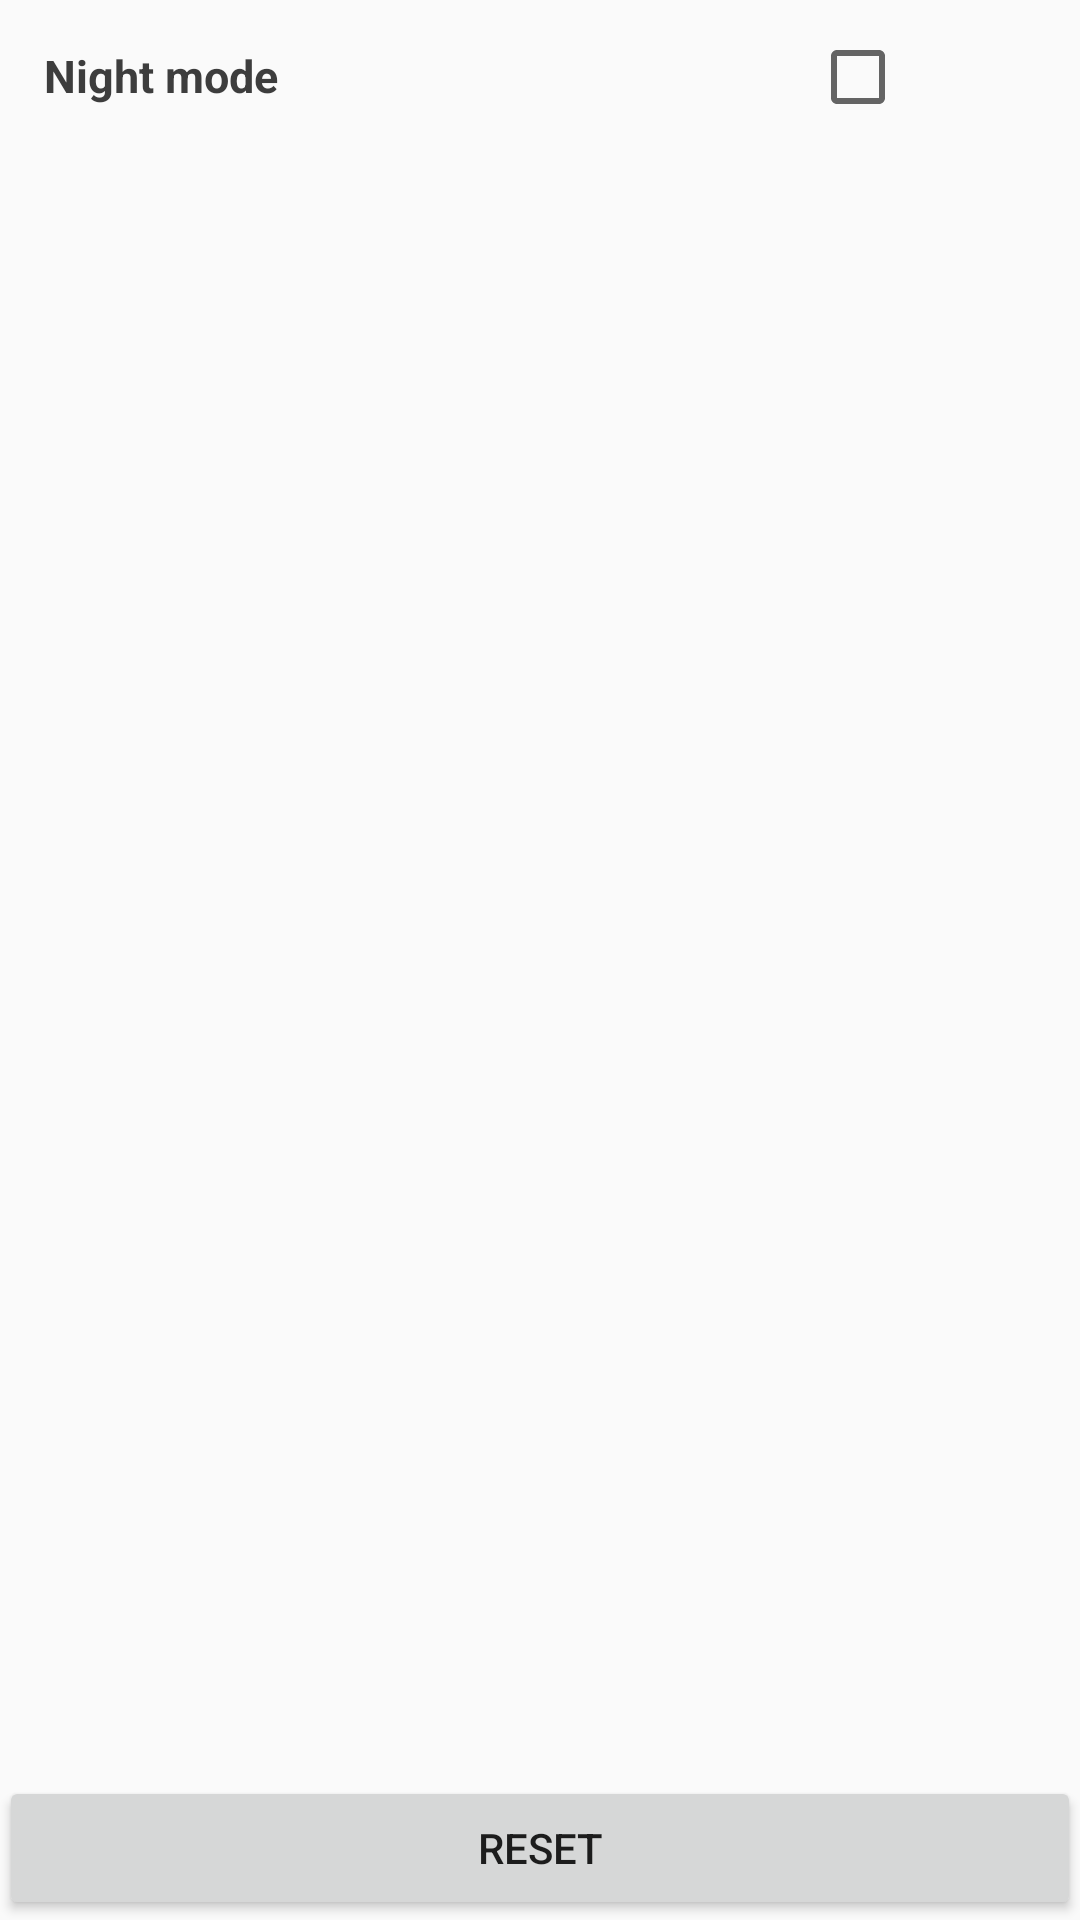

This screen was rendered from an Android layout file. Write that file and the resources it references.
<!-- AndroidManifest.xml: application theme AppTheme -->
<!-- res/layout/activity_settings.xml -->
<?xml version="1.0" encoding="utf-8"?>
<LinearLayout
    xmlns:android="http://schemas.android.com/apk/res/android"
    xmlns:tools="http://schemas.android.com/tools"
    android:layout_width="match_parent"
    android:layout_height="match_parent"
    android:paddingBottom="@dimen/activity_vertical_margin"
    android:paddingLeft="@dimen/activity_horizontal_margin"
    android:paddingRight="@dimen/activity_horizontal_margin"
    android:paddingTop="@dimen/activity_vertical_margin"
    android:orientation="vertical"
    android:weightSum="1"
    tools:context="com.gnr.esgi.googlenewsreader.activities.SettingsActivity">

    <LinearLayout
        android:orientation="horizontal"
        android:layout_weight="1"
        android:layout_width="match_parent"
        android:layout_height="wrap_content">

        <TextView
            android:id="@+id/settings_night_mode"
            android:textColor="#3d3d3d"
            android:typeface="sans"
            android:textSize="15dip"
            android:textStyle="bold"
            android:layout_weight="0.9"
            android:padding="15dip"
            android:text="@string/settings_night_mode"
            android:layout_width="0dp"
            android:layout_height="wrap_content" />

        <CheckBox
            android:id="@+id/settings_night_mode_checkbox"
            android:layout_weight="0.3"
            android:layout_width="0dp"
            android:layout_height="wrap_content" />

    </LinearLayout>

    <Button
        android:id="@+id/settings_purge"
        android:text="@string/settings_purge"
        android:layout_weight="1"
        android:layout_width="match_parent"
        android:layout_height="wrap_content" />

</LinearLayout>
<!-- resources referenced by this layout -->
<resources>
  <string name="settings_night_mode">Night mode</string>
  <string name="settings_purge">Reset</string>
  <style name="AppTheme" parent="Theme.AppCompat.Light.DarkActionBar">
          <item name="colorPrimary">@color/colorPrimary</item>
          <item name="colorPrimaryDark">@color/colorPrimaryDark</item>
          <item name="colorAccent">@color/colorAccent</item>
          <item name="actionModeBackground">@color/colorPrimary</item>
          <item name="actionBarPopupTheme">@style/AppTheme</item>
          <item name="android:activatedBackgroundIndicator">@drawable/list_activated_background</item>
      </style>
  <color name="colorPrimary">#00abc1</color>
  <color name="colorPrimaryDark">#009db1</color>
  <color name="colorAccent">#FF4081</color>
  <!-- drawable list_activated_background (drawable) -->
  <?xml version="1.0" encoding="utf-8"?>
  <selector xmlns:android="http://schemas.android.com/apk/res/android">
      <item android:state_activated="true" android:drawable="@color/ripple_material_light" />
      <item android:state_selected="true" android:drawable="@color/ripple_material_light" />
      <item android:state_checked="true" android:drawable="@color/ripple_material_light" />
      <item android:state_pressed="true" android:drawable="@color/ripple_material_light" />
      <item android:state_focused="true" android:drawable="@color/ripple_material_light" />
      <item android:state_active="true" android:drawable="@color/ripple_material_light" />
      <item android:drawable="@color/bright_foreground_disabled_material_dark" />
  </selector>
</resources>
